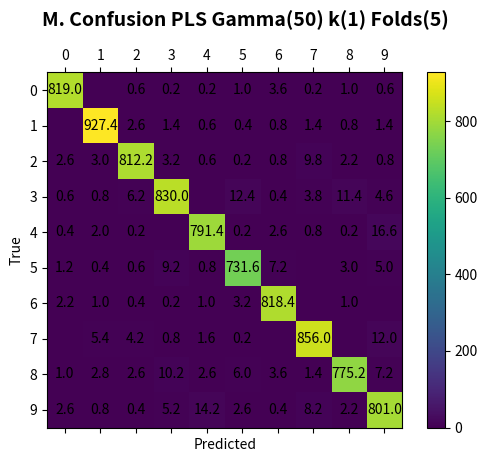

Reproduce this figure in Python.
import numpy as np
import matplotlib.pyplot as plt

conf_arr = np.array( [
[ 819, 0, 0.6, 0.2, 0.2, 1, 3.6, 0.2, 1, 0.6 ],
[ 0, 927.4, 2.6, 1.4, 0.6, 0.4, 0.8, 1.4, 0.8, 1.4 ],
[ 2.6, 3, 812.2, 3.2, 0.6, 0.2, 0.8, 9.8, 2.2, 0.8 ],
[ 0.6, 0.8, 6.2, 830, 0, 12.4, 0.4, 3.8, 11.4, 4.6 ],
[ 0.4, 2, 0.2, 0, 791.4, 0.2, 2.6, 0.8, 0.2, 16.6 ],
[ 1.2, 0.4, 0.6, 9.2, 0.8, 731.6, 7.2, 0, 3, 5 ],
[ 2.2, 1, 0.4, 0.2, 1, 3.2, 818.4, 0, 1, 0 ],
[ 0, 5.4, 4.2, 0.8, 1.6, 0.2, 0, 856, 0, 12 ],
[ 1, 2.8, 2.6, 10.2, 2.6, 6, 3.6, 1.4, 775.2, 7.2 ],
[ 2.6, 0.8, 0.4, 5.2, 14.2, 2.6, 0.4, 8.2, 2.2, 801 ],
 ] )

norm_conf = []
for i in conf_arr:
    a = 0
    tmp_arr = []
    a = sum(i, 0)
    for j in i:
        tmp_arr.append(float(j)/float(a))
    norm_conf.append(tmp_arr)

fig = plt.figure()

fig.suptitle('M. Confusion PLS Gamma(50) k(1) Folds(5)', fontsize=14, fontweight='bold')
fig.subplots_adjust(top=0.85)
# plt.clf()
ax = fig.add_subplot(111)

ax.set_xlabel('Predicted')
ax.set_ylabel('True')

ax.set_aspect(1)
res = ax.imshow(np.array(norm_conf), cmap=plt.cm.jet, 
                interpolation='nearest')

width, height = conf_arr.shape

for x in range(width):
    for y in range(height):
        if (conf_arr[x][y] != 0):
            ax.annotate(str(conf_arr[x][y]), xy=(y, x), 
                    horizontalalignment='center',
                    verticalalignment='center')

cax = ax.matshow(conf_arr)
cb = fig.colorbar(cax)
alphabet = '0123456789'
plt.xticks(range(width), alphabet[:width])
plt.yticks(range(height), alphabet[:height])
plt.savefig('cMtxPLSk1F5.png', format='png')
